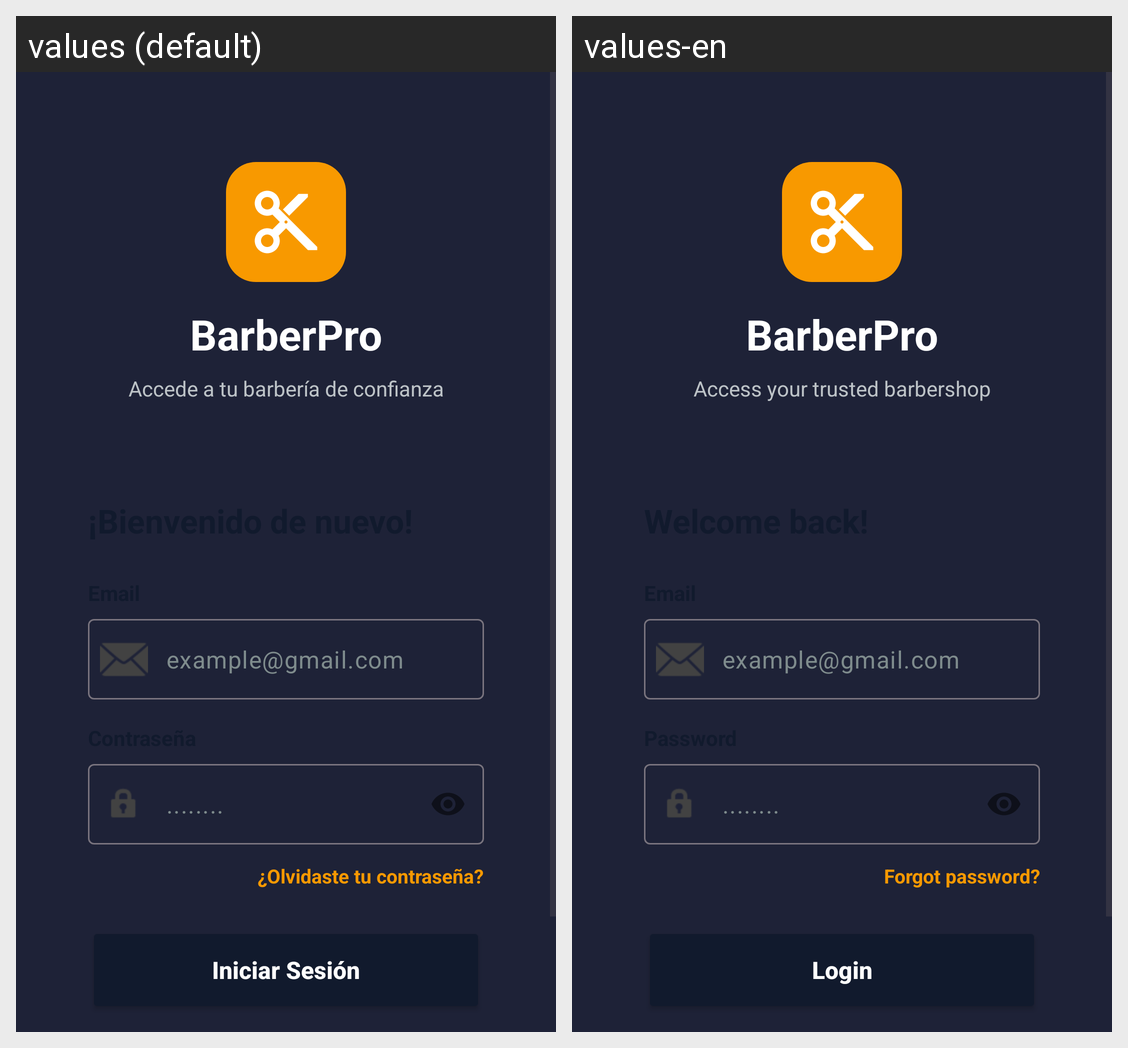

For this localized Android screen grid, give each drawn string resource with its value in every locale shown.
Android screen res/layout/activity_login.xml rendered under 2 locales, left to right: values (default), values-en. Device: Nexus 5 (rendered at 1080×1920; each locale shown at half size, 540×960, under a caption strip naming it); theme Theme.MybarberStore.
Strings drawn on this screen, with the default value and each locale's value (text and hints the layout hard-codes, and strings that could not be matched under every locale, appear in the picture but are not listed):

subtitle_login
  values: Accede a tu barbería de confianza
  values-en: Access your trusted barbershop

forgot_password
  values: ¿Olvidaste tu contraseña?
  values-en: Forgot password?

login_btn
  values: Iniciar Sesión
  values-en: Login
